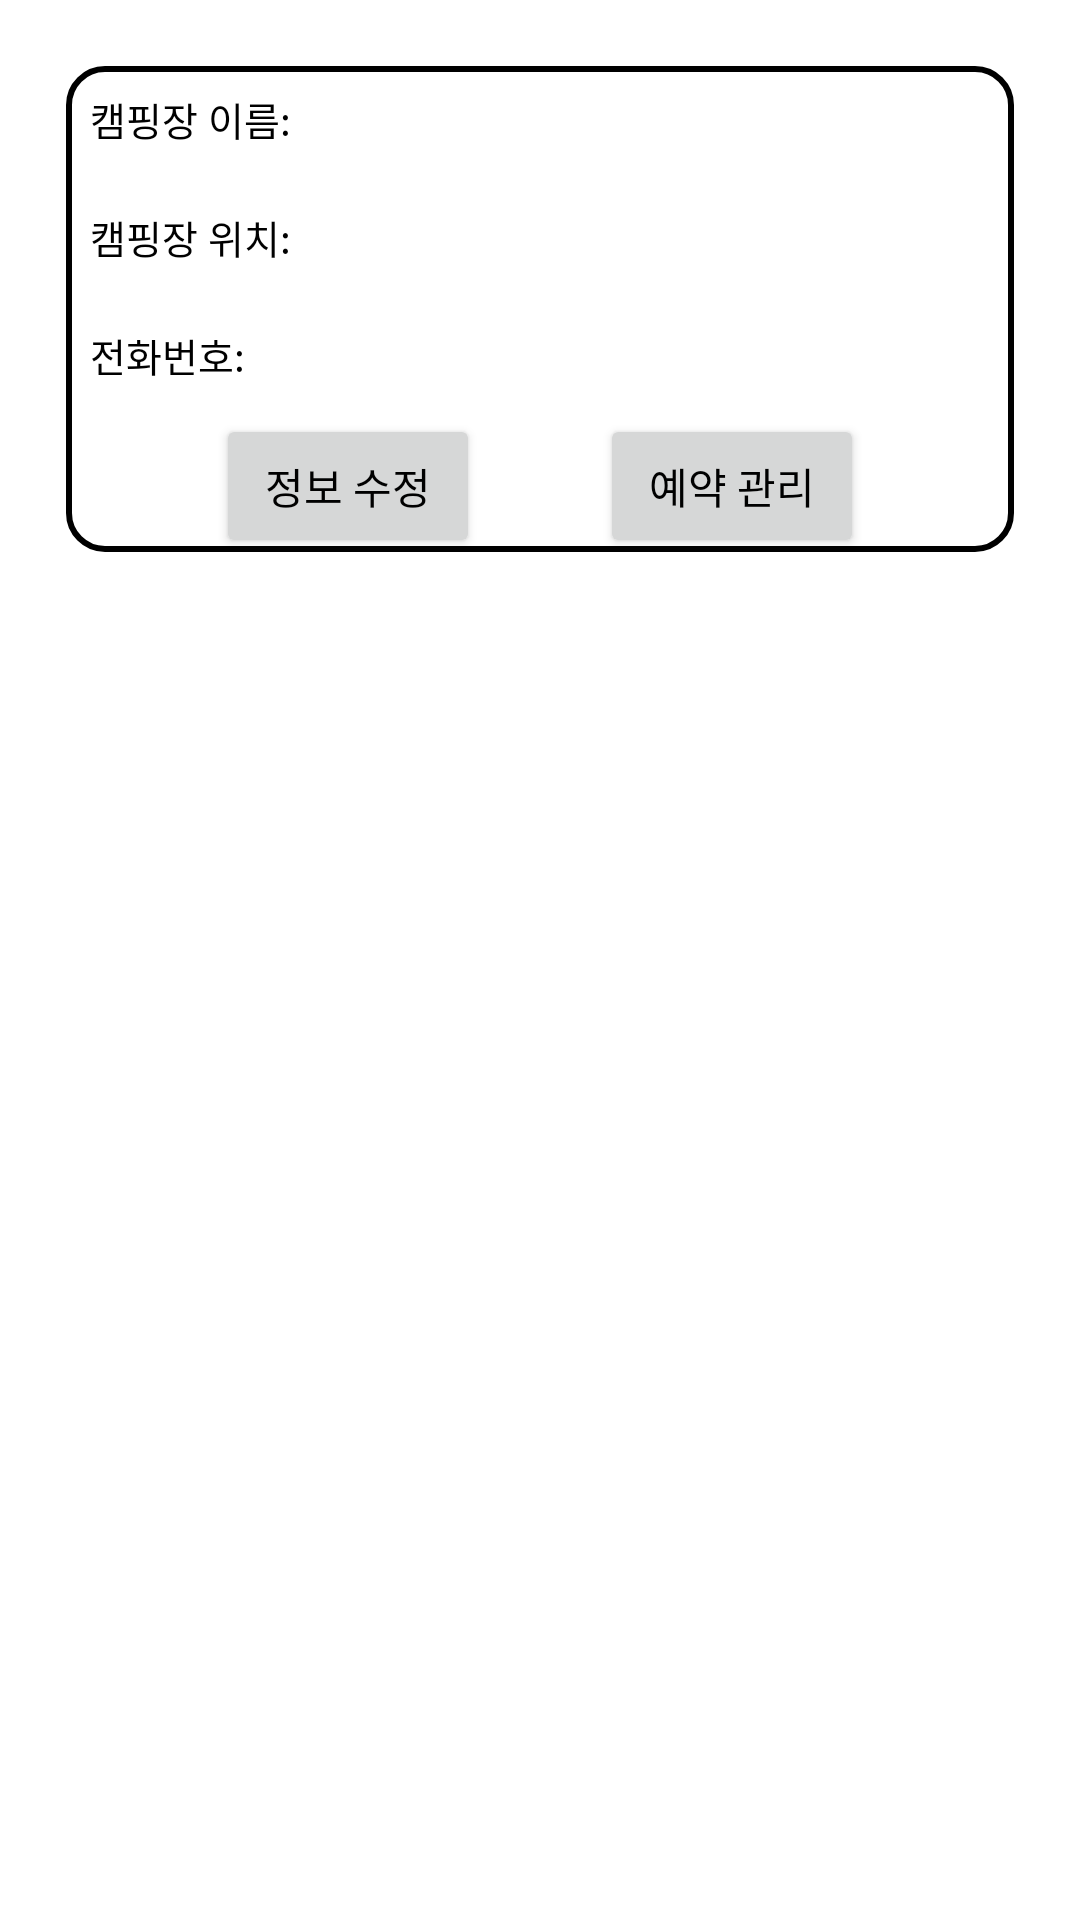

Produce the Android XML layout that renders to this screen, including the resource entries it uses.
<!-- AndroidManifest.xml: application theme Theme.SWengineering -->
<!-- res/layout/own_home_list.xml -->
<?xml version="1.0" encoding="utf-8"?>
<LinearLayout xmlns:android="http://schemas.android.com/apk/res/android"
    android:layout_width="match_parent"
    android:layout_height="match_parent">
    <LinearLayout
        android:layout_width="match_parent"
        android:layout_height="wrap_content"
        android:layout_margin="20dp"
        android:background="@drawable/border_layout"
        android:orientation="vertical">

        <LinearLayout
            android:layout_width="match_parent"
            android:layout_height="match_parent"
            android:orientation="horizontal"
            android:layout_weight="4">
            <TextView
                android:layout_width="wrap_content"
                android:layout_height="wrap_content"
                android:padding="10dp"
                android:text="캠핑장 이름: "
                android:textColor="@color/black"
                android:textSize="13dp" />
            <TextView
                android:layout_width="wrap_content"
                android:layout_height="wrap_content"
                android:padding="10dp"
                android:id = "@+id/campingName"
                android:textColor="@color/black"
                android:textSize="13dp" />

        </LinearLayout>
        <LinearLayout
            android:layout_width="match_parent"
            android:layout_height="match_parent"
            android:orientation="horizontal"
            android:layout_weight="4">
            <TextView
                android:layout_width="wrap_content"
                android:layout_height="wrap_content"
                android:padding="10dp"
                android:text="캠핑장 위치: "
                android:textColor="@color/black"
                android:textSize="13dp" />
            <TextView
                android:layout_width="wrap_content"
                android:layout_height="wrap_content"
                android:padding="10dp"
                android:id = "@+id/campingLocation"
                android:textColor="@color/black"
                android:textSize="13dp" />

        </LinearLayout>
        <LinearLayout
            android:layout_width="match_parent"
            android:layout_height="match_parent"
            android:orientation="horizontal"
            android:layout_weight="4">
            <TextView
                android:layout_width="wrap_content"
                android:layout_height="wrap_content"
                android:padding="10dp"
                android:text="전화번호: "
                android:textColor="@color/black"
                android:textSize="13dp" />
            <TextView
                android:layout_width="wrap_content"
                android:layout_height="wrap_content"
                android:padding="10dp"
                android:id = "@+id/campingPhone"
                android:textColor="@color/black"
                android:textSize="13dp" />

        </LinearLayout>

        <LinearLayout
            android:layout_width="wrap_content"
            android:layout_height="wrap_content"
            android:layout_gravity="center"
            android:orientation="horizontal">

            <Button
                android:id="@+id/update_button"
                android:layout_width="wrap_content"
                android:layout_height="wrap_content"
                android:text="정보 수정"
                android:textColor="@color/black" />

            <TextView
                android:layout_width="wrap_content"
                android:layout_height="wrap_content"
                android:text="            " />

            <Button
                android:layout_width="wrap_content"
                android:layout_height="wrap_content"
                android:id = "@+id/reserve_button"
                android:text="예약 관리"
                android:textColor="@color/black" />
        </LinearLayout>
    </LinearLayout>

</LinearLayout>
<!-- resources referenced by this layout -->
<resources>
  <!-- drawable border_layout (drawable) -->
  <?xml version="1.0" encoding="utf-8"?>
  <layer-list xmlns:android="http://schemas.android.com/apk/res/android">
      <item
          android:start="2dp"
          android:end="2dp"
          android:top="2dp"
          android:bottom="2dp">
          <shape android:shape="rectangle">
              <corners
                  android:bottomLeftRadius="12dp"
                  android:bottomRightRadius="12dp"
                  android:topLeftRadius="12dp"
                  android:topRightRadius="12dp" />
              <stroke android:width="2dp"
                  android:color="#000000" />
              <solid android:color="#ffffff" />
          </shape>
      </item>
  </layer-list>
  <style name="Theme.SWengineering" parent="Theme.MaterialComponents.DayNight.DarkActionBar">
          
          <item name="colorPrimary">@color/purple_500</item>
          <item name="colorPrimaryVariant">@color/purple_700</item>
          <item name="colorOnPrimary">@color/white</item>
          
          <item name="colorSecondary">@color/teal_200</item>
          <item name="colorSecondaryVariant">@color/teal_700</item>
          <item name="colorOnSecondary">@color/black</item>
          
          <item name="android:statusBarColor" tools:targetApi="l">?attr/colorPrimaryVariant</item>
          
      </style>
  <!-- not gathered from this repository: default colours our renderer supplied (Android Studio template values) -->
  <color name="purple_500">#FF6200EE</color>
  <color name="purple_700">#FF3700B3</color>
  <color name="teal_200">#FF03DAC5</color>
  <color name="teal_700">#FF018786</color>
  <color name="black">#FF000000</color>
  <color name="white">#FFFFFFFF</color>
</resources>
